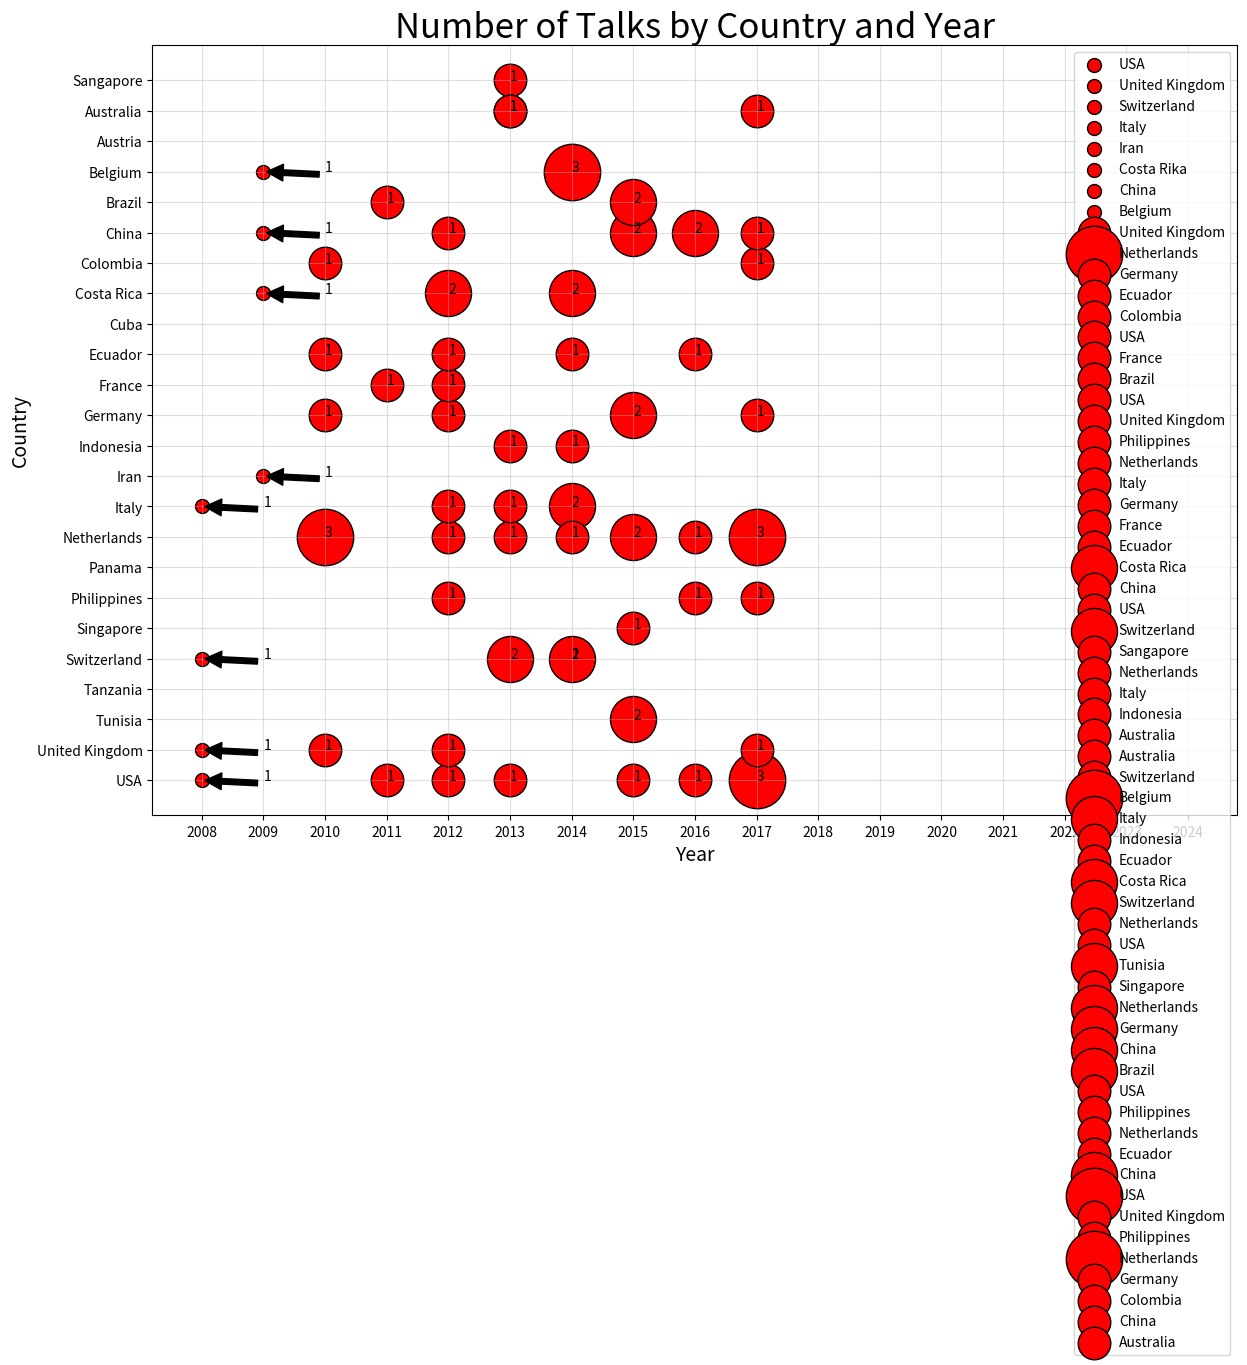

Recreate this plot in Python.
import pandas as pd
import matplotlib.pyplot as plt
import numpy as np

# List of countries
countries = [
    "USA", "United Kingdom", "Tunisia", "Tanzania", "Switzerland", 
    "Singapore", "Philippines", "Panama", "Netherlands", "Italy", 
    "Iran", "Indonesia", "Germany", "France", "Ecuador", 
    "Cuba", "Costa Rica", "Colombia", "China", "Brazil", 
    "Belgium", "Austria", "Australia"
]

# Generate random years and number of talks for each country
data = {
    "Country": [],
    "Year": [],
    "Number of Talks": []
}

# Populate the data dictionary
for country in countries:
    year = np.random.choice(range(2008, 2025))  # Random year between 2008 and 2024
    number_of_talks = np.random.randint(1, 5)  # Random number of talks between 1 and 4
    data["Country"].append(country)
    data["Year"].append(year)
    data["Number of Talks"].append(number_of_talks)

# Convert to DataFrame
df = pd.DataFrame(data)

# Create a list of years from 2008 to 2024
years = list(range(2008, 2025))

# Create the bubble chart
plt.figure(figsize=(14, 10))
scatter = plt.scatter(
    df["Year"], 
    df["Country"], 
    s=df["Number of Talks"] * 100,  # Bubble size
    alpha=0.0,
    c='blue',
    edgecolors="black"
)

#+++++++++++++++++++++++++++++++++++++++++++++++++++++++++++++++++++++++++++++#



#The_year_2008

# Add a specific point for your presence in USA in 2008
plt.scatter(2008, "USA", s=100, c='red', edgecolors="black", label='USA')

# Annotate the point to specify it was a single visit
plt.annotate('1', xy=(2008, "USA"), xytext=(2009, "USA"),
             arrowprops=dict(facecolor='black', shrink=0.05))
#------------------------------------------------------------------------
# Add a specific point for your presence in United Kingdom in 2008
plt.scatter(2008, "United Kingdom", s=100, c='red', edgecolors="black", label='United Kingdom')

# Annotate the point to specify it was a single visit
plt.annotate('1', xy=(2008, "United Kingdom"), xytext=(2009, "United Kingdom"),
             arrowprops=dict(facecolor='black', shrink=0.05))
#------------------------------------------------------------------------
# Add a specific point for your presence in Switzerland in 2008
plt.scatter(2008, "Switzerland", s=100, c='red', edgecolors="black", label='Switzerland')

# Annotate the point to specify it was a single visit
plt.annotate('1', xy=(2008, "Switzerland"), xytext=(2009, "Switzerland"),
             arrowprops=dict(facecolor='black', shrink=0.05))
#------------------------------------------------------------------------
# Add a specific point for your presence in Italy in 2008
plt.scatter(2008, "Italy", s=100, c='red', edgecolors="black", label='Italy')

# Annotate the point to specify it was a single visit
plt.annotate('1', xy=(2008, "Italy"), xytext=(2009, "Italy"),
             arrowprops=dict(facecolor='black', shrink=0.05))
#------------------------------------------------------------------------

#===================================================================================================================================================#
#The_year_2009

# Add a specific point for your presence in Iran in 2009
plt.scatter(2009, "Iran", s=100, c='red', edgecolors="black", label='Iran')

# Annotate the point to specify it was a single visit
plt.annotate('1', xy=(2009, "Iran"), xytext=(2010, "Iran"),
             arrowprops=dict(facecolor='black', shrink=0.05))
#------------------------------------------------------------------------
# Add a specific point for your presence in Costa Rika in 2009
plt.scatter(2009, "Costa Rica", s=100, c='red', edgecolors="black", label='Costa Rika')

# Annotate the point to specify it was a single visit
plt.annotate('1', xy=(2009, "Costa Rica"), xytext=(2010, "Costa Rica"),
             arrowprops=dict(facecolor='black', shrink=0.05))
#------------------------------------------------------------------------
# Add a specific point for your presence in China in 2009
plt.scatter(2009, "China", s=100, c='red', edgecolors="black", label='China')

# Annotate the point to specify it was a single visit
plt.annotate('1', xy=(2009, "China"), xytext=(2010, "China"),
             arrowprops=dict(facecolor='black', shrink=0.05))
#------------------------------------------------------------------------
# Add a specific point for your presence in Belgium in 2009
plt.scatter(2009, "Belgium", s=100, c='red', edgecolors="black", label='Belgium')

# Annotate the point to specify it was a single visit
plt.annotate('1', xy=(2009, "Belgium"), xytext=(2010, "Belgium"),
             arrowprops=dict(facecolor='black', shrink=0.05))

#===================================================================================================================================================#

#The_year_2010

# Example value to represent in the bubble
value = 1

# Scale the size of the bubble (use a multiplier to make it visually clear)
bubble_size = value * 550  # Adjust the multiplier as needed
# Add a specific point for your presence in United Kingdom in 2010
plt.scatter(2010, "United Kingdom", s=bubble_size, c='red', edgecolors="black", label='United Kingdom')

# Annotate the point to specify it was a single visit
plt.annotate(str(value), xy=(2010, "United Kingdom"), xytext=(2010, "United Kingdom"),
             )
#------------------------------------------------------------------------
# Example value to represent in the bubble
value = 3

# Scale the size of the bubble (use a multiplier to make it visually clear)
bubble_size = value * 550  # Adjust the multiplier as needed
# Add a specific point for your presence in Netherlands in 2010
plt.scatter(2010, "Netherlands", s=bubble_size, c='red', edgecolors="black", label='Netherlands')

# Annotate the point to specify it was a single visit
plt.annotate(str(value), xy=(2010, "Netherlands"), xytext=(2010, "Netherlands"),
             )
#------------------------------------------------------------------------
# Example value to represent in the bubble
value = 1

# Scale the size of the bubble (use a multiplier to make it visually clear)
bubble_size = value * 550  # Adjust the multiplier as needed
# Add a specific point for your presence in Germany in 2010
plt.scatter(2010, "Germany", s=bubble_size, c='red', edgecolors="black", label='Germany')

# Annotate the point to specify it was a single visit
plt.annotate(str(value), xy=(2010, "Germany"), xytext=(2010, "Germany"),
             )
#------------------------------------------------------------------------

# Example value to represent in the bubble
value = 1

# Scale the size of the bubble (use a multiplier to make it visually clear)
bubble_size = value * 550  # Adjust the multiplier as needed
# Add a specific point for your presence in Ecuador in 2010
plt.scatter(2010, "Ecuador", s=bubble_size, c='red', edgecolors="black", label='Ecuador')

# Annotate the point to specify it was a single visit
plt.annotate(str(value), xy=(2010, "Ecuador"), xytext=(2010, "Ecuador"),
             )
#------------------------------------------------------------------------

# Example value to represent in the bubble
value = 1

# Scale the size of the bubble (use a multiplier to make it visually clear)
bubble_size = value * 550  # Adjust the multiplier as needed
# Add a specific point for your presence in Colombia in 2010
plt.scatter(2010, "Colombia", s=bubble_size, c='red', edgecolors="black", label='Colombia')

# Annotate the point to specify it was a single visit
plt.annotate(str(value), xy=(2010, "Colombia"), xytext=(2010, "Colombia"),
             )
#===================================================================================================================================================#

#The_year_2011

# Example value to represent in the bubble
value = 1

# Scale the size of the bubble (use a multiplier to make it visually clear)
bubble_size = value * 550  # Adjust the multiplier as needed
# Add a specific point for your presence in USA in 2011
plt.scatter(2011, "USA", s=bubble_size, c='red', edgecolors="black", label='USA')

# Annotate the point to specify it was a single visit
plt.annotate(str(value), xy=(2011, "USA"), xytext=(2011, "USA"),
             )
#------------------------------------------------------------------------

# Example value to represent in the bubble
value = 1

# Scale the size of the bubble (use a multiplier to make it visually clear)
bubble_size = value * 550  # Adjust the multiplier as needed
# Add a specific point for your presence in France in 2011
plt.scatter(2011, "France", s=bubble_size, c='red', edgecolors="black", label='France')

# Annotate the point to specify it was a single visit
plt.annotate(str(value), xy=(2011, "France"), xytext=(2011, "France"),
             )
#------------------------------------------------------------------------
# Example value to represent in the bubble
value = 1

# Scale the size of the bubble (use a multiplier to make it visually clear)
bubble_size = value * 550  # Adjust the multiplier as needed
# Add a specific point for your presence in Brazil in 2011
plt.scatter(2011, "Brazil", s=bubble_size, c='red', edgecolors="black", label='Brazil')

# Annotate the point to specify it was a single visit
plt.annotate(str(value), xy=(2011, "Brazil"), xytext=(2011, "Brazil"),
             )
#===================================================================================================================================================#

#The_year_2012

# Example value to represent in the bubble
value = 1

# Scale the size of the bubble (use a multiplier to make it visually clear)
bubble_size = value * 550  # Adjust the multiplier as needed
# Add a specific point for your presence in USA in 2012
plt.scatter(2012, "USA", s=bubble_size, c='red', edgecolors="black", label='USA')

# Annotate the point to specify it was a single visit
plt.annotate(str(value), xy=(2012, "USA"), xytext=(2012, "USA"),
             )
#------------------------------------------------------------------------
# Example value to represent in the bubble
value = 1

# Scale the size of the bubble (use a multiplier to make it visually clear)
bubble_size = value * 550  # Adjust the multiplier as needed
# Add a specific point for your presence in United Kingdom in 2012
plt.scatter(2012, "United Kingdom", s=bubble_size, c='red', edgecolors="black", label='United Kingdom')

# Annotate the point to specify it was a single visit
plt.annotate(str(value), xy=(2012, "United Kingdom"), xytext=(2012, "United Kingdom"),
             )
#------------------------------------------------------------------------

# Example value to represent in the bubble
value = 1

# Scale the size of the bubble (use a multiplier to make it visually clear)
bubble_size = value * 550  # Adjust the multiplier as needed
# Add a specific point for your presence in Philippines in 2012
plt.scatter(2012, "Philippines", s=bubble_size, c='red', edgecolors="black", label='Philippines')

# Annotate the point to specify it was a single visit
plt.annotate(str(value), xy=(2012, "Philippines"), xytext=(2012, "Philippines"),
             )
#------------------------------------------------------------------------
# Example value to represent in the bubble
value = 1

# Scale the size of the bubble (use a multiplier to make it visually clear)
bubble_size = value * 550  # Adjust the multiplier as needed
# Add a specific point for your presence in Netherlands in 2012
plt.scatter(2012, "Netherlands", s=bubble_size, c='red', edgecolors="black", label='Netherlands')

# Annotate the point to specify it was a single visit
plt.annotate(str(value), xy=(2012, "Netherlands"), xytext=(2012, "Netherlands"),
             )
#------------------------------------------------------------------------
# Example value to represent in the bubble
value = 1

# Scale the size of the bubble (use a multiplier to make it visually clear)
bubble_size = value * 550  # Adjust the multiplier as needed
# Add a specific point for your presence in Italy in 2012
plt.scatter(2012, "Italy", s=bubble_size, c='red', edgecolors="black", label='Italy')

# Annotate the point to specify it was a single visit
plt.annotate(str(value), xy=(2012, "Italy"), xytext=(2012, "Italy"),
             )
#------------------------------------------------------------------------

# Example value to represent in the bubble
value = 1

# Scale the size of the bubble (use a multiplier to make it visually clear)
bubble_size = value * 550  # Adjust the multiplier as needed
# Add a specific point for your presence in Germany in 2012
plt.scatter(2012, "Germany", s=bubble_size, c='red', edgecolors="black", label='Germany')

# Annotate the point to specify it was a single visit
plt.annotate(str(value), xy=(2012, "Germany"), xytext=(2012, "Germany"),
             )
#------------------------------------------------------------------------
# Example value to represent in the bubble
value = 1

# Scale the size of the bubble (use a multiplier to make it visually clear)
bubble_size = value * 550  # Adjust the multiplier as needed
# Add a specific point for your presence in France in 2012
plt.scatter(2012, "France", s=bubble_size, c='red', edgecolors="black", label='France')

# Annotate the point to specify it was a single visit
plt.annotate(str(value), xy=(2012, "France"), xytext=(2012, "France"),
             )
#------------------------------------------------------------------------
# Example value to represent in the bubble
value = 1

# Scale the size of the bubble (use a multiplier to make it visually clear)
bubble_size = value * 550  # Adjust the multiplier as needed
# Add a specific point for your presence in Ecuador  in 2012
plt.scatter(2012, "Ecuador", s=bubble_size, c='red', edgecolors="black", label='Ecuador')

# Annotate the point to specify it was a single visit
plt.annotate(str(value), xy=(2012, "Ecuador"), xytext=(2012, "Ecuador"),
             )
#------------------------------------------------------------------------
# Example value to represent in the bubble
value = 2

# Scale the size of the bubble (use a multiplier to make it visually clear)
bubble_size = value * 550  # Adjust the multiplier as needed
# Add a specific point for your presence in Costa Rica in 2012
plt.scatter(2012, "Costa Rica", s=bubble_size, c='red', edgecolors="black", label='Costa Rica')

# Annotate the point to specify it was a single visit
plt.annotate(str(value), xy=(2012, "Costa Rica"), xytext=(2012, "Costa Rica"),
             )
#------------------------------------------------------------------------

# Example value to represent in the bubble
value = 1

# Scale the size of the bubble (use a multiplier to make it visually clear)
bubble_size = value * 550  # Adjust the multiplier as needed
# Add a specific point for your presence in China in 2012
plt.scatter(2012, "China", s=bubble_size, c='red', edgecolors="black", label='China')

# Annotate the point to specify it was a single visit
plt.annotate(str(value), xy=(2012, "China"), xytext=(2012, "China"),
             )

#===================================================================================================================================================#

#The_year_2013
# Example value to represent in the bubble
value = 1

# Scale the size of the bubble (use a multiplier to make it visually clear)
bubble_size = value * 550  # Adjust the multiplier as needed
# Add a specific point for your presence in USA in 2013
plt.scatter(2013, "USA", s=bubble_size, c='red', edgecolors="black", label='USA')

# Annotate the point to specify it was a single visit
plt.annotate(str(value), xy=(2013, "USA"), xytext=(2013, "USA"),
             )
#------------------------------------------------------------------------

# Example value to represent in the bubble
value = 2

# Scale the size of the bubble (use a multiplier to make it visually clear)
bubble_size = value * 550  # Adjust the multiplier as needed
# Add a specific point for your presence in Switzerland in 2013
plt.scatter(2013, "Switzerland", s=bubble_size, c='red', edgecolors="black", label='Switzerland')

# Annotate the point to specify it was a single visit
plt.annotate(str(value), xy=(2013, "Switzerland"), xytext=(2013, "Switzerland"),
             )
#------------------------------------------------------------------------

# Example value to represent in the bubble
value = 1

# Scale the size of the bubble (use a multiplier to make it visually clear)
bubble_size = value * 550  # Adjust the multiplier as needed
# Add a specific point for your presence in Sangapore in 2013
plt.scatter(2013, "Sangapore", s=bubble_size, c='red', edgecolors="black", label='Sangapore')

# Annotate the point to specify it was a single visit
plt.annotate(str(value), xy=(2013, "Sangapore"), xytext=(2013, "Sangapore"),
             )
#------------------------------------------------------------------------

# Example value to represent in the bubble
value = 1

# Scale the size of the bubble (use a multiplier to make it visually clear)
bubble_size = value * 550  # Adjust the multiplier as needed
# Add a specific point for your presence in Netherlands in 2013
plt.scatter(2013, "Netherlands", s=bubble_size, c='red', edgecolors="black", label='Netherlands')

# Annotate the point to specify it was a single visit
plt.annotate(str(value), xy=(2013, "Netherlands"), xytext=(2013, "Netherlands"),
             )
#------------------------------------------------------------------------
# Example value to represent in the bubble
value = 1

# Scale the size of the bubble (use a multiplier to make it visually clear)
bubble_size = value * 550  # Adjust the multiplier as needed
# Add a specific point for your presence in Italy in 2013
plt.scatter(2013, "Italy", s=bubble_size, c='red', edgecolors="black", label='Italy')

# Annotate the point to specify it was a single visit
plt.annotate(str(value), xy=(2013, "Italy"), xytext=(2013, "Italy"),
             )
#------------------------------------------------------------------------
# Example value to represent in the bubble
value = 1

# Scale the size of the bubble (use a multiplier to make it visually clear)
bubble_size = value * 550  # Adjust the multiplier as needed
# Add a specific point for your presence in Indonesia in 2013
plt.scatter(2013, "Indonesia", s=bubble_size, c='red', edgecolors="black", label='Indonesia')

# Annotate the point to specify it was a single visit
plt.annotate(str(value), xy=(2013, "Indonesia"), xytext=(2013, "Indonesia"),
             )
#------------------------------------------------------------------------

# Example value to represent in the bubble
value = 1

# Scale the size of the bubble (use a multiplier to make it visually clear)
bubble_size = value * 550  # Adjust the multiplier as needed
# Add a specific point for your presence in Australia in 2013
plt.scatter(2013, "Australia", s=bubble_size, c='red', edgecolors="black", label='Australia')

# Annotate the point to specify it was a single visit
plt.annotate(str(value), xy=(2013, "Australia"), xytext=(2013, "Australia"),
             )

#------------------------------------------------------------------------

# Example value to represent in the bubble
value = 1

# Scale the size of the bubble (use a multiplier to make it visually clear)
bubble_size = value * 550  # Adjust the multiplier as needed
# Add a specific point for your presence in Australia in 2013
plt.scatter(2013, "Australia", s=bubble_size, c='red', edgecolors="black", label='Australia')

# Annotate the point to specify it was a single visit
plt.annotate(str(value), xy=(2013, "Australia"), xytext=(2013, "Australia"),
             )

#===================================================================================================================================================#

#The_year_2014

# Example value to represent in the bubble
value = 1

# Scale the size of the bubble (use a multiplier to make it visually clear)
bubble_size = value * 550  # Adjust the multiplier as needed
# Add a specific point for your presence in Switzerland in 2014
plt.scatter(2014, "Switzerland", s=bubble_size, c='red', edgecolors="black", label='Switzerland')

# Annotate the point to specify it was a single visit
plt.annotate(str(value), xy=(2014, "Switzerland"), xytext=(2014, "Switzerland"),
             )
#------------------------------------------------------------------------

 # Example value to represent in the bubble
value = 3

# Scale the size of the bubble (use a multiplier to make it visually clear)
bubble_size = value * 550  # Adjust the multiplier as needed
# Add a specific point for your presence in Netherlands in 2014
plt.scatter(2014, "Belgium", s=bubble_size, c='red', edgecolors="black", label='Belgium')

# Annotate the point to specify it was a single visit
plt.annotate(str(value), xy=(2014, "Belgium"), xytext=(2014, "Belgium"),
             )
#------------------------------------------------------------------------

 # Example value to represent in the bubble
value = 2

# Scale the size of the bubble (use a multiplier to make it visually clear)
bubble_size = value * 550  # Adjust the multiplier as needed
# Add a specific point for your presence in Italy in 2014
plt.scatter(2014, "Italy", s=bubble_size, c='red', edgecolors="black", label='Italy')

# Annotate the point to specify it was a single visit
plt.annotate(str(value), xy=(2014, "Italy"), xytext=(2014, "Italy"),
             )
#------------------------------------------------------------------------

 # Example value to represent in the bubble
value = 1

# Scale the size of the bubble (use a multiplier to make it visually clear)
bubble_size = value * 550  # Adjust the multiplier as needed
# Add a specific point for your presence in Indonesia in 2014
plt.scatter(2014, "Indonesia", s=bubble_size, c='red', edgecolors="black", label='Indonesia')

# Annotate the point to specify it was a single visit
plt.annotate(str(value), xy=(2014, "Indonesia"), xytext=(2014, "Indonesia"),
             )
#------------------------------------------------------------------------


 # Example value to represent in the bubble
value = 1

# Scale the size of the bubble (use a multiplier to make it visually clear)
bubble_size = value * 550  # Adjust the multiplier as needed
# Add a specific point for your presence in Ecuador in 2014
plt.scatter(2014, "Ecuador", s=bubble_size, c='red', edgecolors="black", label='Ecuador')

# Annotate the point to specify it was a single visit
plt.annotate(str(value), xy=(2014, "Ecuador"), xytext=(2014, "Ecuador"),
             )
#------------------------------------------------------------------------

 # Example value to represent in the bubble
value = 2

# Scale the size of the bubble (use a multiplier to make it visually clear)
bubble_size = value * 550  # Adjust the multiplier as needed
# Add a specific point for your presence in Costa Rica in 2014
plt.scatter(2014, "Costa Rica", s=bubble_size, c='red', edgecolors="black", label='Costa Rica')

# Annotate the point to specify it was a single visit
plt.annotate(str(value), xy=(2014, "Costa Rica"), xytext=(2014, "Costa Rica"),
             )
#------------------------------------------------------------------------

 # Example value to represent in the bubble
value = 2

# Scale the size of the bubble (use a multiplier to make it visually clear)
bubble_size = value * 550  # Adjust the multiplier as needed
# Add a specific point for your presence in Switzerland in 2014
plt.scatter(2014, "Switzerland", s=bubble_size, c='red', edgecolors="black", label='Switzerland')

# Annotate the point to specify it was a single visit
plt.annotate(str(value), xy=(2014, "Switzerland"), xytext=(2014, "Switzerland"),
             )
#------------------------------------------------------------------------

 # Example value to represent in the bubble
value = 1

# Scale the size of the bubble (use a multiplier to make it visually clear)
bubble_size = value * 550  # Adjust the multiplier as needed
# Add a specific point for your presence in Netherlands in 2014
plt.scatter(2014, "Netherlands", s=bubble_size, c='red', edgecolors="black", label='Netherlands')

# Annotate the point to specify it was a single visit
plt.annotate(str(value), xy=(2014, "Netherlands"), xytext=(2014, "Netherlands"),
             )

#===================================================================================================================================================#

#The_year_2015

 # Example value to represent in the bubble
value = 1

# Scale the size of the bubble (use a multiplier to make it visually clear)
bubble_size = value * 550  # Adjust the multiplier as needed
# Add a specific point for your presence in USA in 2015
plt.scatter(2015, "USA", s=bubble_size, c='red', edgecolors="black", label='USA')

# Annotate the point to specify it was a single visit
plt.annotate(str(value), xy=(2015, "USA"), xytext=(2015, "USA"),
             )

#------------------------------------------------------------------------

 # Example value to represent in the bubble
value = 2

# Scale the size of the bubble (use a multiplier to make it visually clear)
bubble_size = value * 550  # Adjust the multiplier as needed
# Add a specific point for your presence in Tunisia in 2015
plt.scatter(2015, "Tunisia", s=bubble_size, c='red', edgecolors="black", label='Tunisia')

# Annotate the point to specify it was a single visit
plt.annotate(str(value), xy=(2015, "Tunisia"), xytext=(2015, "Tunisia"),
             )

#------------------------------------------------------------------------

 # Example value to represent in the bubble
value = 1

# Scale the size of the bubble (use a multiplier to make it visually clear)
bubble_size = value * 550  # Adjust the multiplier as needed
# Add a specific point for your presence in Singapore in 2015
plt.scatter(2015, "Singapore", s=bubble_size, c='red', edgecolors="black", label='Singapore')

# Annotate the point to specify it was a single visit
plt.annotate(str(value), xy=(2015, "Singapore"), xytext=(2015, "Singapore"),
             )

#------------------------------------------------------------------------

 # Example value to represent in the bubble
value = 2

# Scale the size of the bubble (use a multiplier to make it visually clear)
bubble_size = value * 550  # Adjust the multiplier as needed
# Add a specific point for your presence in Netherlands in 2015
plt.scatter(2015, "Netherlands", s=bubble_size, c='red', edgecolors="black", label='Netherlands')

# Annotate the point to specify it was a single visit
plt.annotate(str(value), xy=(2015, "Netherlands"), xytext=(2015, "Netherlands"),
             )
#------------------------------------------------------------------------
             
 # Example value to represent in the bubble
value = 2

# Scale the size of the bubble (use a multiplier to make it visually clear)
bubble_size = value * 550  # Adjust the multiplier as needed
# Add a specific point for your presence in Germany in 2015
plt.scatter(2015, "Germany", s=bubble_size, c='red', edgecolors="black", label='Germany')

# Annotate the point to specify it was a single visit
plt.annotate(str(value), xy=(2015, "Germany"), xytext=(2015, "Germany"),
             )

#------------------------------------------------------------------------
 # Example value to represent in the bubble
value = 2

# Scale the size of the bubble (use a multiplier to make it visually clear)
bubble_size = value * 550  # Adjust the multiplier as needed
# Add a specific point for your presence in China in 2015
plt.scatter(2015, "China", s=bubble_size, c='red', edgecolors="black", label='China')

# Annotate the point to specify it was a single visit
plt.annotate(str(value), xy=(2015, "China"), xytext=(2015, "China"),
             )

#------------------------------------------------------------------------
 
 # Example value to represent in the bubble
value = 2

# Scale the size of the bubble (use a multiplier to make it visually clear)
bubble_size = value * 550  # Adjust the multiplier as needed
# Add a specific point for your presence in Brazil in 2015
plt.scatter(2015, "Brazil", s=bubble_size, c='red', edgecolors="black", label='Brazil')

# Annotate the point to specify it was a single visit
plt.annotate(str(value), xy=(2015, "Brazil"), xytext=(2015, "Brazil"),
             )

#===================================================================================================================================================#

#The_year_2016

# Example value to represent in the bubble
value = 1

# Scale the size of the bubble (use a multiplier to make it visually clear)
bubble_size = value * 550  # Adjust the multiplier as needed
# Add a specific point for your presence in USA in 2016
plt.scatter(2016, "USA", s=bubble_size, c='red', edgecolors="black", label='USA')

# Annotate the point to specify it was a single visit
plt.annotate(str(value), xy=(2016, "USA"), xytext=(2016, "USA"),
             )

#------------------------------------------------------------------------
 
# Example value to represent in the bubble
value = 1

# Scale the size of the bubble (use a multiplier to make it visually clear)
bubble_size = value * 550  # Adjust the multiplier as needed
# Add a specific point for your presence in Philippines in 2016
plt.scatter(2016, "Philippines", s=bubble_size, c='red', edgecolors="black", label='Philippines')

# Annotate the point to specify it was a single visit
plt.annotate(str(value), xy=(2016, "Philippines"), xytext=(2016, "Philippines"),
             )

#------------------------------------------------------------------------

# Example value to represent in the bubble
value = 1

# Scale the size of the bubble (use a multiplier to make it visually clear)
bubble_size = value * 550  # Adjust the multiplier as needed
# Add a specific point for your presence in Netherlands in 2016
plt.scatter(2016, "Netherlands", s=bubble_size, c='red', edgecolors="black", label='Netherlands')

# Annotate the point to specify it was a single visit
plt.annotate(str(value), xy=(2016, "Netherlands"), xytext=(2016, "Netherlands"),
             )

#------------------------------------------------------------------------

# Example value to represent in the bubble
value = 1

# Scale the size of the bubble (use a multiplier to make it visually clear)
bubble_size = value * 550  # Adjust the multiplier as needed
# Add a specific point for your presence in Ecuador in 2016
plt.scatter(2016, "Ecuador", s=bubble_size, c='red', edgecolors="black", label='Ecuador')

# Annotate the point to specify it was a single visit
plt.annotate(str(value), xy=(2016, "Ecuador"), xytext=(2016, "Ecuador"),
             )


#------------------------------------------------------------------------
# Example value to represent in the bubble
value = 2

# Scale the size of the bubble (use a multiplier to make it visually clear)
bubble_size = value * 550  # Adjust the multiplier as needed
# Add a specific point for your presence in China in 2016
plt.scatter(2016, "China", s=bubble_size, c='red', edgecolors="black", label='China')

# Annotate the point to specify it was a single visit
plt.annotate(str(value), xy=(2016, "China"), xytext=(2016, "China"),
             )

#===================================================================================================================================================#

#The_year_2017

# Example value to represent in the bubble
value = 3

# Scale the size of the bubble (use a multiplier to make it visually clear)
bubble_size = value * 550  # Adjust the multiplier as needed
# Add a specific point for your presence in USA in 2017
plt.scatter(2017, "USA", s=bubble_size, c='red', edgecolors="black", label='USA')

# Annotate the point to specify it was a single visit
plt.annotate(str(value), xy=(2017, "USA"), xytext=(2017, "USA"),
             )

#------------------------------------------------------------------------

# Example value to represent in the bubble
value = 1

# Scale the size of the bubble (use a multiplier to make it visually clear)
bubble_size = value * 550  # Adjust the multiplier as needed
# Add a specific point for your presence in United Kingdom in 2017
plt.scatter(2017, "United Kingdom", s=bubble_size, c='red', edgecolors="black", label='United Kingdom')

# Annotate the point to specify it was a single visit
plt.annotate(str(value), xy=(2017, "United Kingdom"), xytext=(2017, "United Kingdom"),
             )

#------------------------------------------------------------------------

# Example value to represent in the bubble
value = 1

# Scale the size of the bubble (use a multiplier to make it visually clear)
bubble_size = value * 550  # Adjust the multiplier as needed
# Add a specific point for your presence in Philippines in 2017
plt.scatter(2017, "Philippines", s=bubble_size, c='red', edgecolors="black", label='Philippines')

# Annotate the point to specify it was a single visit
plt.annotate(str(value), xy=(2017, "Philippines"), xytext=(2017, "Philippines"),
             )

#------------------------------------------------------------------------
# Example value to represent in the bubble
value = 3

# Scale the size of the bubble (use a multiplier to make it visually clear)
bubble_size = value * 550  # Adjust the multiplier as needed

# Add a specific point for your presence in Netherlands in 2017
plt.scatter(2017, "Netherlands", s=bubble_size, c='red', edgecolors="black", label='Netherlands')

# Annotate the point to specify it was a single visit
plt.annotate(str(value), xy=(2017, "Netherlands"), xytext=(2017, "Netherlands"),
            )

#------------------------------------------------------------------------
# Example value to represent in the bubble
value = 1

# Scale the size of the bubble (use a multiplier to make it visually clear)
bubble_size = value * 550  # Adjust the multiplier as needed
# Add a specific point for your presence in Germany in 2017
plt.scatter(2017, "Germany", s=bubble_size, c='red', edgecolors="black", label='Germany')

# Annotate the point to specify it was a single visit
plt.annotate(str(value), xy=(2017, "Germany"), xytext=(2017, "Germany"),
             )

#------------------------------------------------------------------------
# Example value to represent in the bubble
value = 1

# Scale the size of the bubble (use a multiplier to make it visually clear)
bubble_size = value * 550  # Adjust the multiplier as needed

# Add a specific point for your presence in Colombia in 2017
plt.scatter(2017, "Colombia", s=bubble_size, c='red', edgecolors="black", label='Colombia')

# Annotate the point to specify it was a single visit
plt.annotate(str(value), xy=(2017, "Colombia"), xytext=(2017, "Colombia"),
            )
#------------------------------------------------------------------------
# Example value to represent in the bubble
value = 1

# Scale the size of the bubble (use a multiplier to make it visually clear)
bubble_size = value * 550  # Adjust the multiplier as needed

# Add a specific point for your presence in China in 2017
plt.scatter(2017, "China", s=bubble_size, c='red', edgecolors="black", label='China')

# Annotate the point to specify it was a single visit
plt.annotate(str(value), xy=(2017, "China"), xytext=(2017, "China"),
            )
#------------------------------------------------------------------------
# Example value to represent in the bubble
value = 1

# Scale the size of the bubble (use a multiplier to make it visually clear)
bubble_size = value * 550  # Adjust the multiplier as needed

# Add a specific point for your presence in Australia in 2017
plt.scatter(2017, "Australia", s=bubble_size, c='red', edgecolors="black", label='Australia')

# Annotate the point to specify it was a single visit
plt.annotate(str(value), xy=(2017, "Australia"), xytext=(2017, "Australia"),
            )
#===================================================================================================================================================#








# Labeling
plt.title("Number of Talks by Country and Year", fontsize=25)
plt.xlabel("Year", fontsize=14)
plt.ylabel("Country", fontsize=14)

# Set x-ticks to show years from 2008 to 2024
plt.xticks(years)

# Add a legend
plt.legend()

# Show the plot
plt.grid(alpha=0.4)
plt.show()